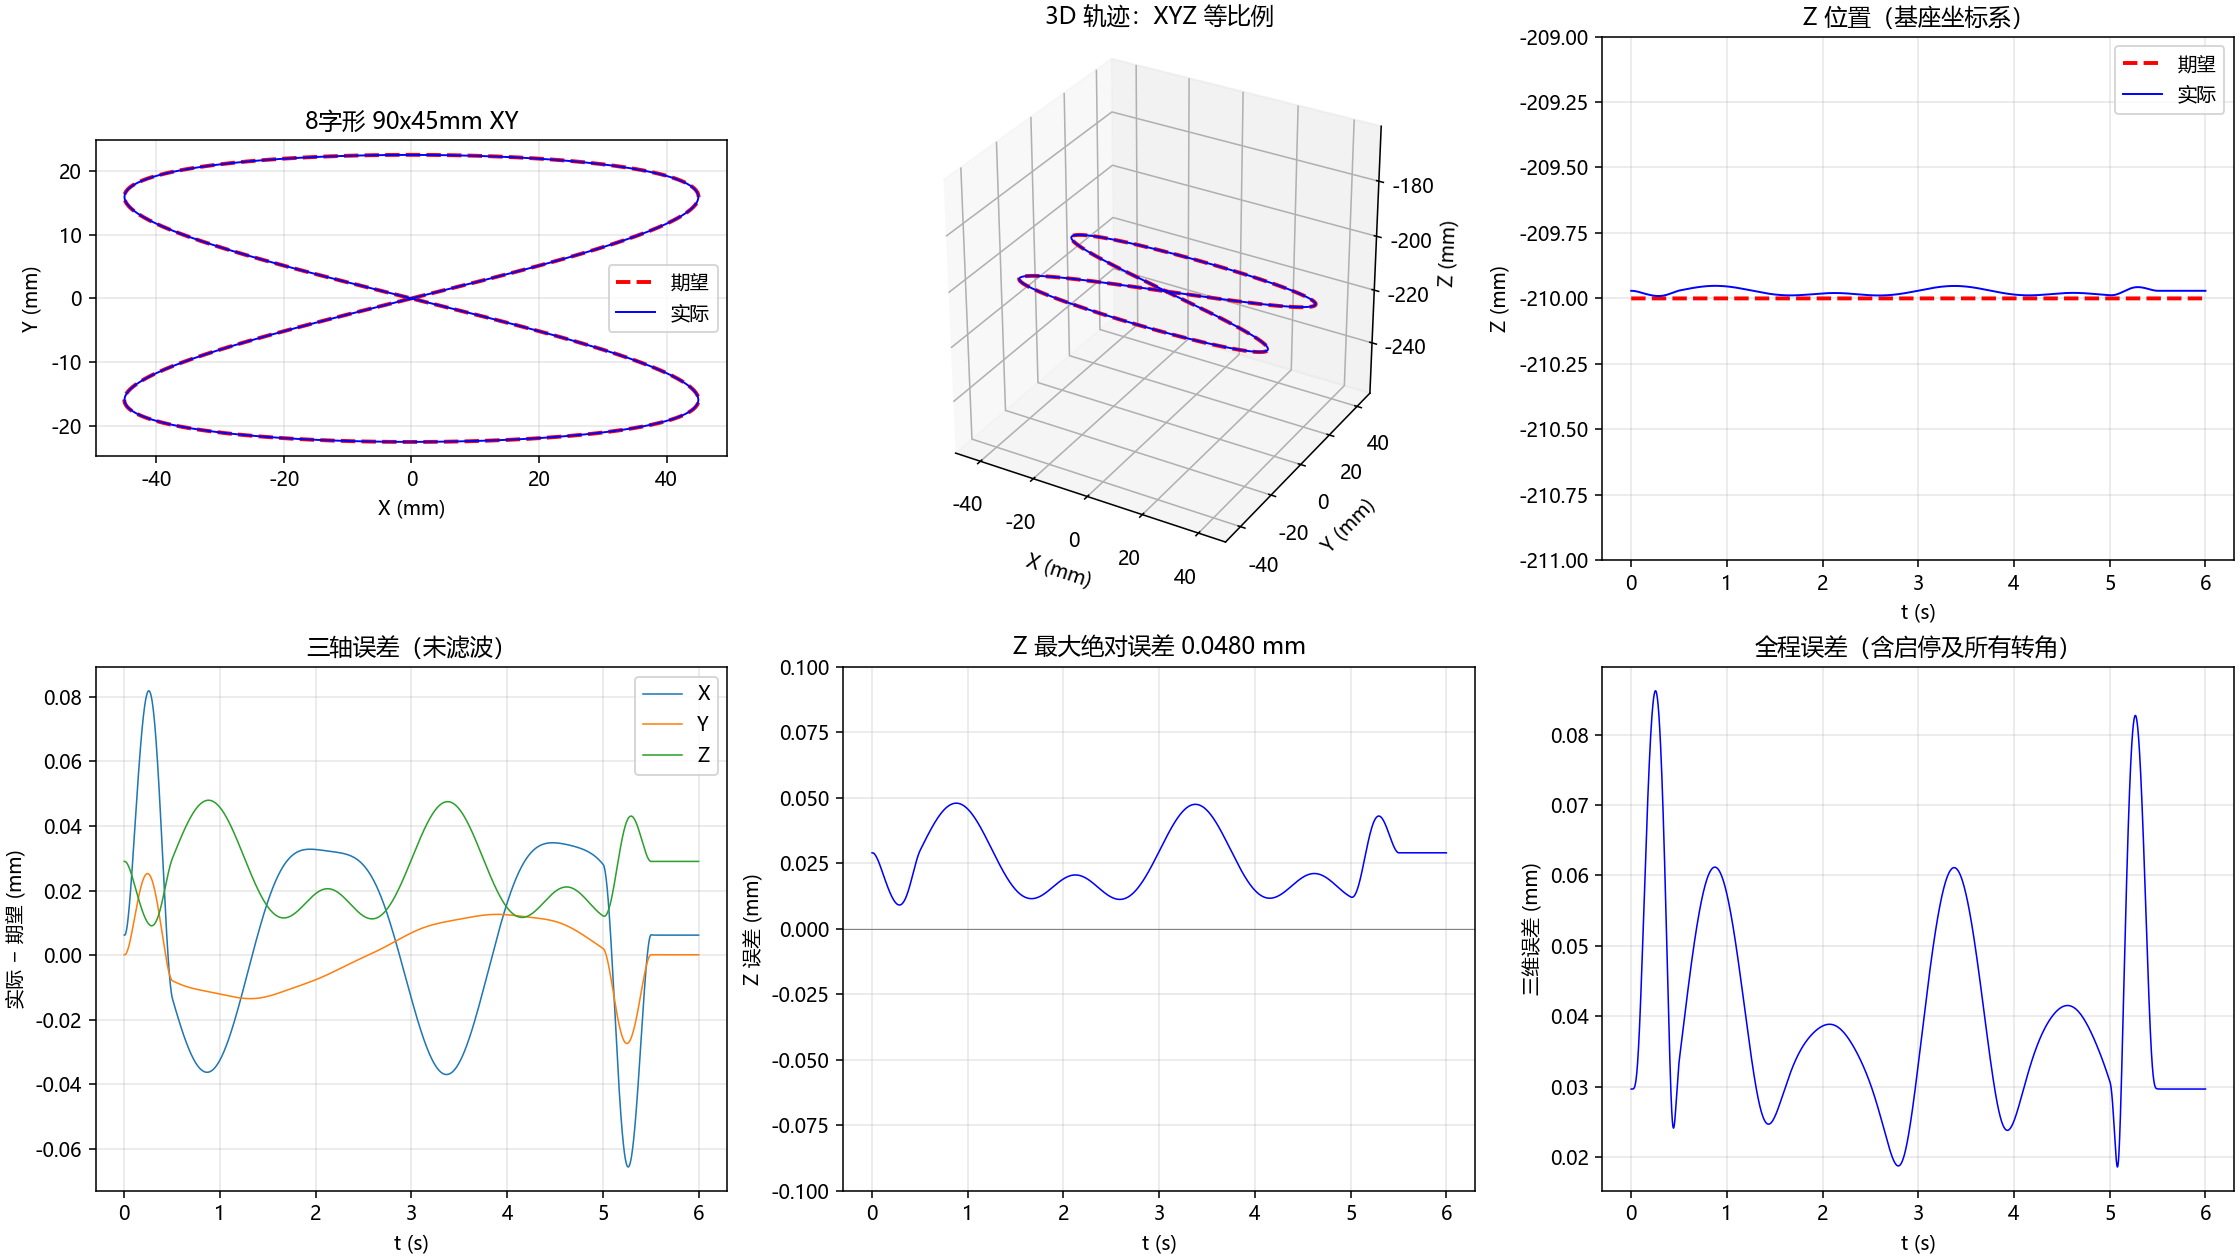

Data behind this chart, as committed beside it:
time_s, des_x_m, des_y_m, des_z_m, act_x_m, act_y_m, act_z_m, error_m
0, 0, 0, -0.21, 6.216058827e-06, 1.289225286e-07, -0.21, 2.969963306e-05
0.001, 2.256521658e-12, 5.641304144e-13, -0.21, 6.216058824e-06, 1.289225281e-07, -0.21, 2.969963258e-05
0.002, 3.601766149e-11, 9.004415371e-12, -0.21, 6.216199771e-06, 1.289715873e-07, -0.21, 2.969962512e-05
0.003, 1.819011546e-10, 4.547528864e-11, -0.21, 6.217368902e-06, 1.293801168e-07, -0.21, 2.969958713e-05
0.004, 5.735142216e-10, 1.433785554e-10, -0.21, 6.2214199e-06, 1.308056034e-07, -0.21, 2.969946145e-05
0.005, 1.396808642e-09, 3.492021606e-10, -0.21, 6.230845673e-06, 1.341509078e-07, -0.21, 2.969916966e-05
0.006, 2.889438436e-09, 7.22359609e-10, -0.21, 6.24816222e-06, 1.40347554e-07, -0.21, 2.969866055e-05
0.007, 5.340120145e-09, 1.335030036e-09, -0.21, 6.275323095e-06, 1.501263514e-07, -0.21, 2.969795722e-05
0.008, 9.087995728e-09, 2.271998932e-09, -0.21, 6.313406637e-06, 1.638690733e-07, -0.21, 2.969716514e-05
0.009, 1.452199805e-08, 3.630499514e-09, -0.21, 6.362661688e-06, 1.815928259e-07, -0.21, 2.969643572e-05
0.01, 2.208021901e-08, 5.520054753e-09, -0.21, 6.422838667e-06, 2.03062203e-07, -0.21, 2.96959105e-05
0.011, 3.22492802e-08, 8.06232005e-09, -0.21, 6.493633465e-06, 2.279760295e-07, -0.21, 2.969567889e-05
0.012, 4.556370627e-08, 1.139092657e-08, -0.21, 6.575058619e-06, 2.561527412e-07, -0.21, 2.969576949e-05
0.013, 6.260530082e-08, 1.565132521e-08, -0.21, 6.667617989e-06, 2.876469895e-07, -0.21, 2.969617356e-05
0.014, 8.400252494e-08, 2.100063124e-08, -0.21, 6.772259411e-06, 3.227631338e-07, -0.21, 2.969688405e-05
0.015, 1.104298783e-07, 2.760746958e-08, -0.21, 6.890169454e-06, 3.619735762e-07, -0.21, 2.969792991e-05
0.016, 1.42607283e-07, 3.565182075e-08, -0.21, 7.022522476e-06, 4.057843717e-07, -0.21, 2.969939151e-05
0.017, 1.812994698e-07, 4.532486744e-08, -0.21, 7.170291859e-06, 4.546051406e-07, -0.21, 2.970139432e-05
0.018, 2.273153669e-07, 5.682884173e-08, -0.21, 7.334186274e-06, 5.086718763e-07, -0.21, 2.970408736e-05
0.019, 2.815074921e-07, 7.037687303e-08, -0.21, 7.514713142e-06, 5.680456601e-07, -0.21, 2.970761821e-05
0.02, 3.447713463e-07, 8.619283657e-08, -0.21, 7.712321543e-06, 6.326791868e-07, -0.21, 2.97121161e-05
0.021, 4.180448105e-07, 1.045112026e-07, -0.21, 7.927554856e-06, 7.025186361e-07, -0.21, 2.971768858e-05
0.022, 5.023075452e-07, 1.255768863e-07, -0.21, 8.161152645e-06, 7.775990784e-07, -0.21, 2.9724431e-05
0.023, 5.985803926e-07, 1.496450981e-07, -0.21, 8.414072197e-06, 8.580989392e-07, -0.21, 2.973244213e-05
0.024, 7.079247806e-07, 1.769811952e-07, -0.21, 8.687436646e-06, 9.44338318e-07, -0.21, 2.97418378e-05
0.025, 8.314421307e-07, 2.078605327e-07, -0.21, 8.982443645e-06, 1.036728561e-06, -0.21, 2.975275651e-05
0.026, 9.702732671e-07, 2.425683168e-07, -0.21, 9.300277327e-06, 1.135697618e-06, -0.21, 2.97653557e-05
0.027, 1.12559783e-06, 2.813994575e-07, -0.21, 9.64205697e-06, 1.241621695e-06, -0.21, 2.977980122e-05
0.028, 1.298633689e-06, 3.246584222e-07, -0.21, 1.000883527e-05, 1.354787686e-06, -0.21, 2.979625582e-05
0.029, 1.490636363e-06, 3.726590907e-07, -0.21, 1.040163753e-05, 1.475396518e-06, -0.21, 2.981487145e-05
0.03, 1.702898438e-06, 4.257246095e-07, -0.21, 1.082151873e-05, 1.603601205e-06, -0.21, 2.98357884e-05
0.031, 1.936748992e-06, 4.84187248e-07, -0.21, 1.126961309e-05, 1.739561373e-06, -0.21, 2.985914048e-05
0.032, 2.193553019e-06, 5.483882549e-07, -0.21, 1.174715794e-05, 1.883492131e-06, -0.21, 2.988506322e-05
0.033, 2.474710858e-06, 6.186777148e-07, -0.21, 1.225548742e-05, 2.035689977e-06, -0.21, 2.991370064e-05
0.034, 2.781657623e-06, 6.954144061e-07, -0.21, 1.279600374e-05, 2.196528952e-06, -0.21, 2.994520787e-05
0.035, 3.115862637e-06, 7.789656596e-07, -0.21, 1.337014113e-05, 2.366432056e-06, -0.21, 2.997974845e-05
0.036, 3.478828865e-06, 8.697072169e-07, -0.21, 1.397933739e-05, 2.545831379e-06, -0.21, 3.001748816e-05
0.037, 3.872092357e-06, 9.680230903e-07, -0.21, 1.462502264e-05, 2.73513292e-06, -0.21, 3.005858799e-05
0.038, 4.297221688e-06, 1.074305423e-06, -0.21, 1.530862603e-05, 2.93469837e-06, -0.21, 3.010319945e-05
0.039, 4.755817396e-06, 1.188954351e-06, -0.21, 1.603159443e-05, 3.144848411e-06, -0.21, 3.01514636e-05
0.04, 5.249511438e-06, 1.312377862e-06, -0.21, 1.679541343e-05, 3.365883632e-06, -0.21, 3.020351389e-05
0.041, 5.779966629e-06, 1.44499166e-06, -0.21, 1.760162195e-05, 3.598113195e-06, -0.21, 3.025948087e-05
0.042, 6.348876101e-06, 1.587219029e-06, -0.21, 1.845181567e-05, 3.841879752e-06, -0.21, 3.031949669e-05
0.043, 6.957962753e-06, 1.739490693e-06, -0.21, 1.934763993e-05, 4.097571907e-06, -0.21, 3.038369714e-05
0.044, 7.608978709e-06, 1.902244684e-06, -0.21, 2.029077644e-05, 4.365621148e-06, -0.21, 3.045222068e-05
0.045, 8.303704779e-06, 2.075926204e-06, -0.21, 2.12829298e-05, 4.646486226e-06, -0.21, 3.0525205e-05
0.046, 9.043949915e-06, 2.26098749e-06, -0.21, 2.232581891e-05, 4.940632185e-06, -0.21, 3.060278254e-05
0.047, 9.831550683e-06, 2.457887686e-06, -0.21, 2.342117547e-05, 5.248512311e-06, -0.21, 3.068507685e-05
0.048, 1.066837073e-05, 2.6670927e-06, -0.21, 2.457074855e-05, 5.57055917e-06, -0.21, 3.077220112e-05
0.049, 1.155630023e-05, 2.889075082e-06, -0.21, 2.577631234e-05, 5.907186855e-06, -0.21, 3.086425889e-05
0.05, 1.249725542e-05, 3.124313884e-06, -0.21, 2.70396732e-05, 6.258802174e-06, -0.21, 3.096134664e-05
0.051, 1.349317797e-05, 3.373294532e-06, -0.21, 2.836267325e-05, 6.625819563e-06, -0.21, 3.106355665e-05
0.052, 1.454603459e-05, 3.636508695e-06, -0.21, 2.97471896e-05, 7.008673761e-06, -0.21, 3.117097908e-05
0.053, 1.565781639e-05, 3.914454156e-06, -0.21, 3.119513003e-05, 7.407825878e-06, -0.21, 3.128370238e-05
0.054, 1.683053843e-05, 4.207634681e-06, -0.21, 3.270842718e-05, 7.823761384e-06, -0.21, 3.140181196e-05
0.055, 1.80662392e-05, 4.516559891e-06, -0.21, 3.428903365e-05, 8.25698172e-06, -0.21, 3.152538785e-05
0.056, 1.936698009e-05, 4.841745135e-06, -0.21, 3.593891934e-05, 8.707993312e-06, -0.21, 3.165450225e-05
0.057, 2.07348449e-05, 5.183711362e-06, -0.21, 3.766007166e-05, 9.177298263e-06, -0.21, 3.178921788e-05
0.058, 2.217193929e-05, 5.542984992e-06, -0.21, 3.945449761e-05, 9.66538986e-06, -0.21, 3.192958768e-05
0.059, 2.368039035e-05, 5.920097793e-06, -0.21, 4.13242266e-05, 1.017275389e-05, -0.21, 3.207565571e-05
... 5,941 more rows
